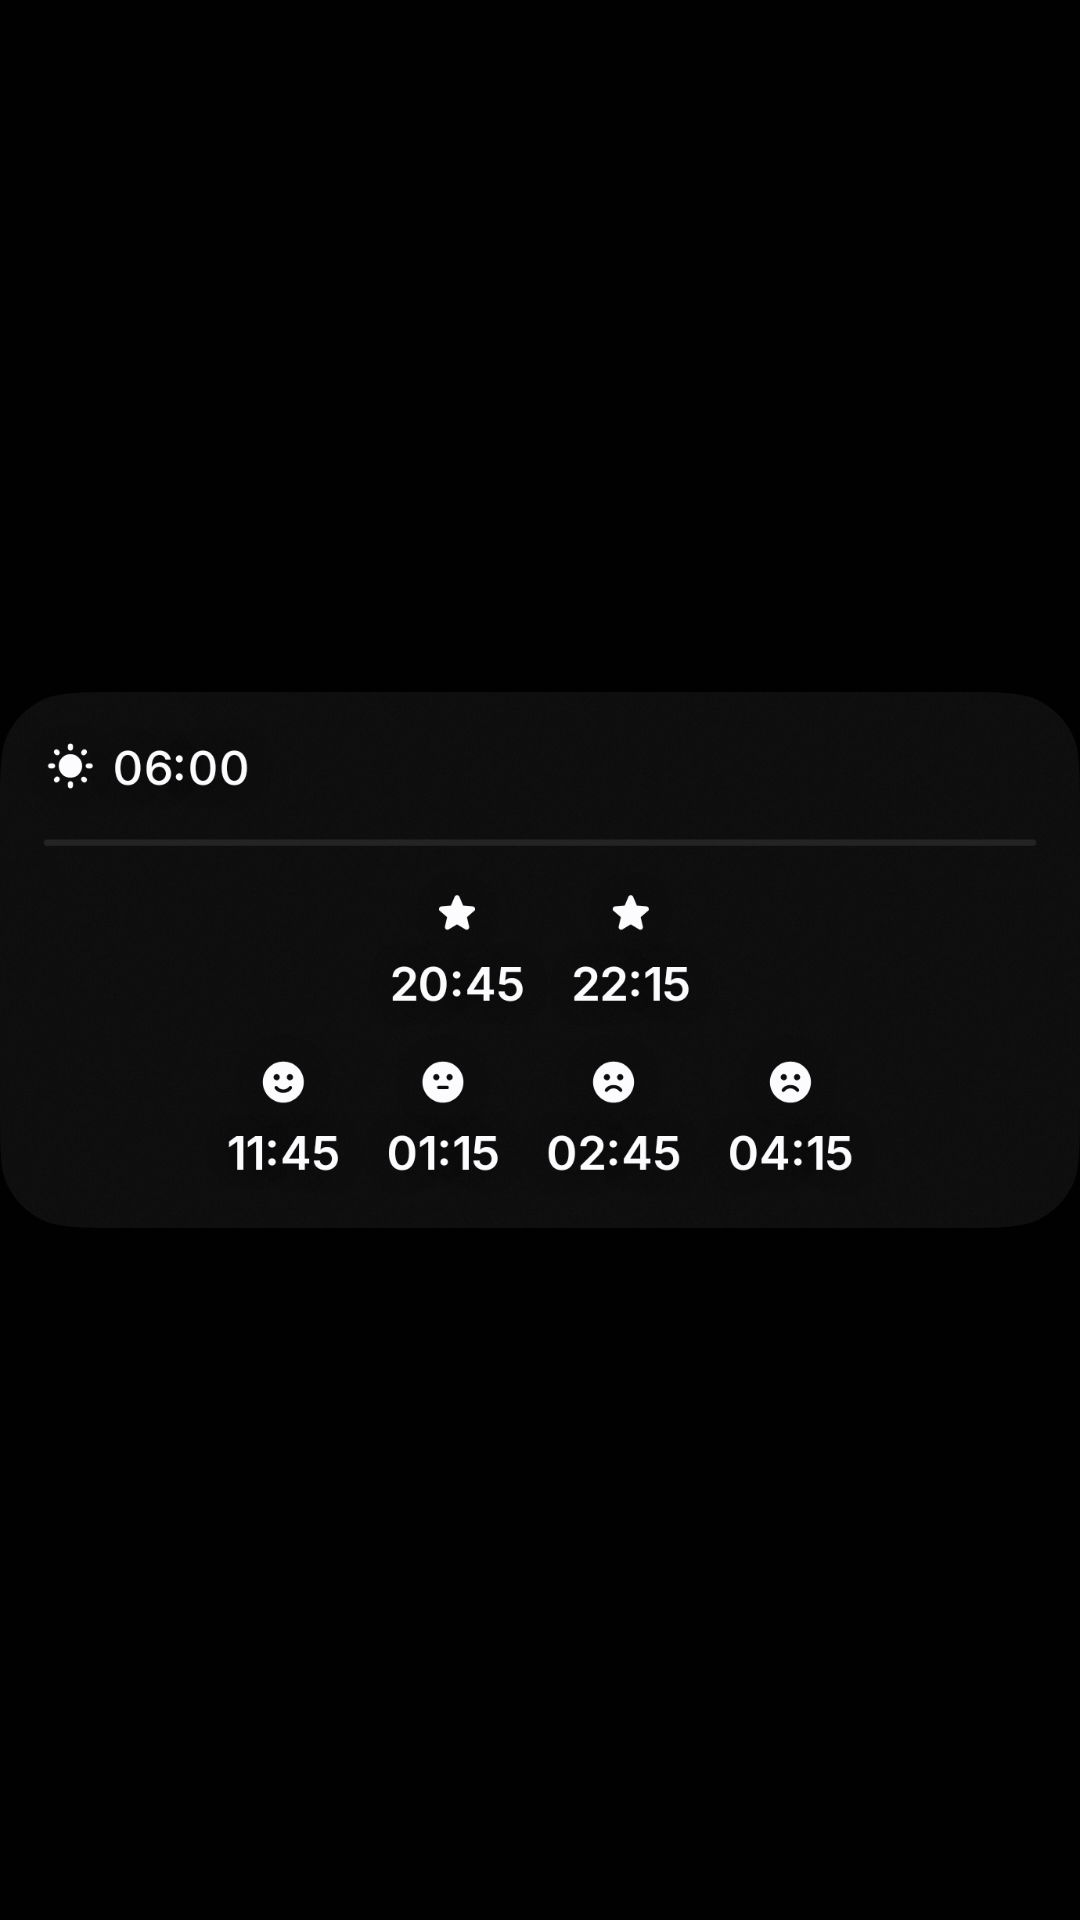

Reconstruct the res/layout file that produces this screen, plus the resources it refers to.
<!-- AndroidManifest.xml: application theme Theme.Cyclo -->
<!-- res/layout/widget_wake_time_preview.xml -->
<?xml version="1.0" encoding="utf-8"?>
<FrameLayout xmlns:android="http://schemas.android.com/apk/res/android"
    android:id="@android:id/background"
    android:layout_width="match_parent"
    android:layout_height="match_parent"
    android:clipToOutline="true">

    <ImageView
        android:layout_width="match_parent"
        android:layout_height="match_parent"
        android:layout_gravity="center"
        android:scaleType="fitCenter"
        android:contentDescription="@string/widget_wake_description"
        android:src="@drawable/widget_wake_time_preview_image" />
</FrameLayout>
<!-- resources referenced by this layout -->
<resources>
  <!-- drawable widget_wake_time_preview_image: png bitmap (drawable-nodpi, 185241 bytes) -->
  <string name="widget_wake_description">When to fall asleep, like on your Feed</string>
  <style name="Theme.Cyclo" parent="android:Theme.Material.Light.NoActionBar">
          <item name="android:windowBackground">@color/cyclo_background</item>
          <item name="android:windowSplashScreenBackground">@color/cyclo_background</item>
          <item name="android:windowSplashScreenAnimatedIcon">@drawable/splash_icon_empty</item>
      </style>
  <color name="cyclo_background">#FF010101</color>
  <!-- drawable splash_icon_empty (drawable) -->
  <?xml version="1.0" encoding="utf-8"?>
  <vector xmlns:android="http://schemas.android.com/apk/res/android"
      android:width="1dp"
      android:height="1dp"
      android:viewportWidth="1"
      android:viewportHeight="1">
      <path
          android:fillColor="#00000000"
          android:pathData="M0,0h1v1h-1z" />
  </vector>
</resources>
